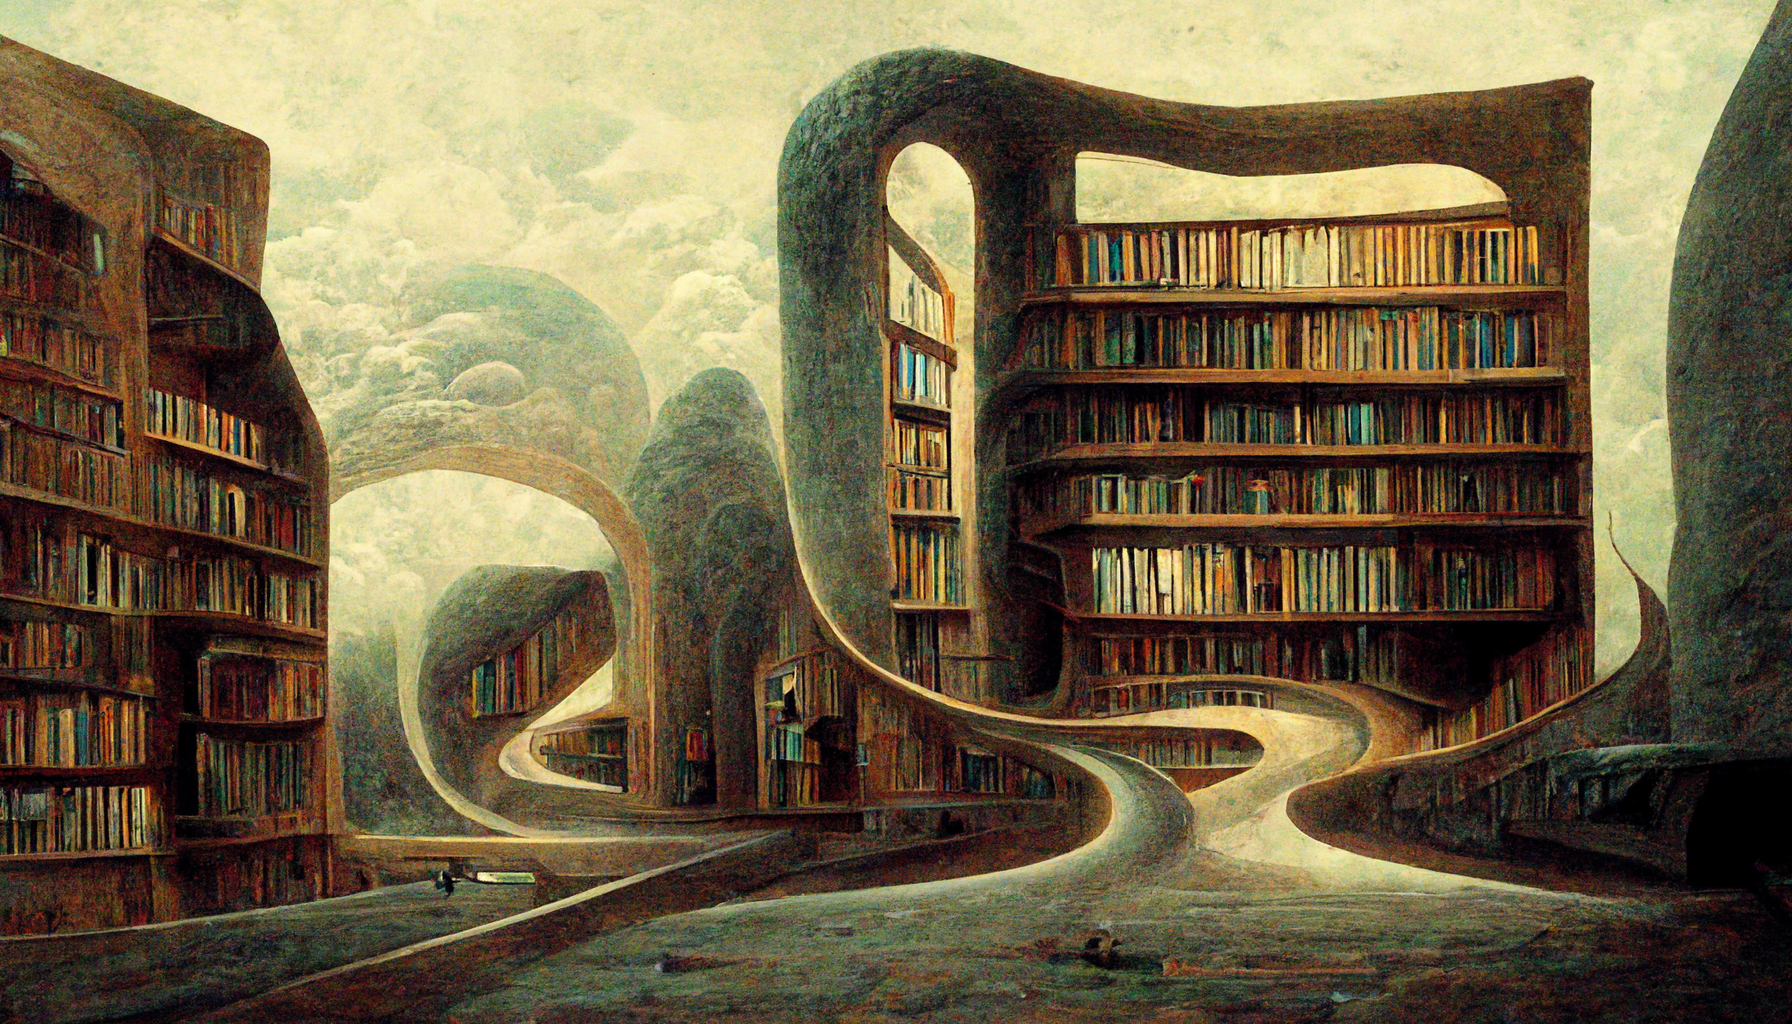
Generation parameters embedded in this image by Midjourney (PNG 'Description' text chunk):
labyrant of a library, road, fractals of books going on in infinity, inside, realism, curveture --8K Job ID: bf17b6ad-7110-48b8-9aaa-a23e1e32b330